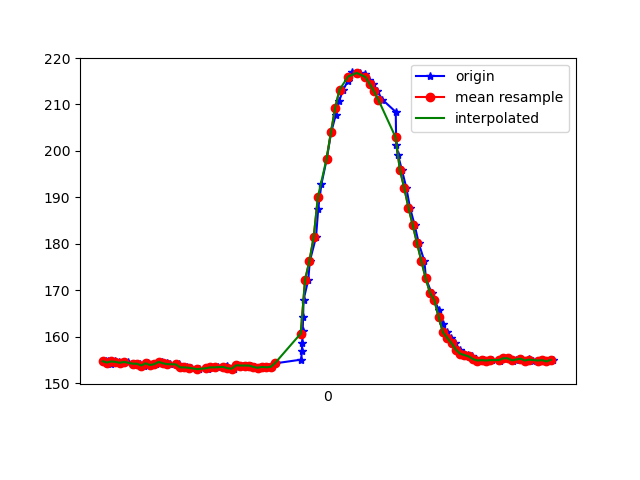

The file beside this chart, header and first rows:
1617849305409, 544949013026760, 154.58984, -254.88281, -64.84375
1617849305414, 544949032102574, 154.9, -253.9, -65.33
1617849305426, 544949051575166, 154.7, -254, -64.45
1617849305439, 544949070712024, 154.2, -254.1, -64.26
1617849305458, 544949089757317, 154.7, -254.3, -64.26
1617849305476, 544949108833132, 154.6, -255.2, -65.23
1617849305496, 544949127786862, 154.4, -255.2, -65.82
1617849305516, 544949146832156, 154.6, -254.6, -65.53
1617849305542, 544949166213184, 154.2, -254.3, -65.62
1617849305557, 544949185258477, 154.2, -254.6, -65.23
1617849305576, 544949204242728, 154.2, -254.3, -65.33
1617849305591, 544949223318543, 153.8, -253.9, -65.33
1617849305610, 544949242363837, 154.3, -254.5, -63.77
1617849305634, 544949261439652, 153.9, -254.2, -64.94
1617849305647, 544949280454424, 154.1, -255.5, -65.92
1617849305677, 544949299621803, 154.6, -254.9, -64.84
1617849305699, 544949318819703, 154.3, -254.6, -64.16
1617849305715, 544949338048124, 154.1, -255.2, -64.94
1617849305754, 544949357062897, 154.1, -255.3, -64.84
1617849305757, 544949376169233, 154, -255.2, -64.75
1617849305763, 544949395275569, 153.4, -255.6, -65.53
1617849305792, 544949414503991, 153.4, -255.8, -65.53
1617849305811, 544949433946061, 153.3, -255.1, -65.14
1617849305848, 544949453143961, 153, -255.7, -65.33
1617849305850, 544949472372383, 153, -256.2, -65.53
1617849305889, 544949491906017, 153, -255.5, -64.84
1617849305893, 544949510890268, 153.4, -255.2, -64.45
1617849305917, 544949530393381, 153.4, -255.1, -64.84
1617849305938, 544949549347111, 153.4, -255.2, -65.23
1617849305972, 544949568453447, 153.4, -254.9, -64.84
1617849305977, 544949587681869, 153.6, -254.7, -65.14
1617849305982, 544949606727162, 153.2, -254.1, -64.84
1617849306008, 544949626230276, 153.1, -254.6, -64.75
1617849306023, 544949645397654, 153.9, -254.3, -65.33
1617849306034, 544949664595555, 153.8, -254.8, -64.75
1617849306054, 544949683762933, 153.8, -254.5, -64.84
1617849306070, 544949702960834, 153.8, -254.4, -64.94
1617849306089, 544949722097691, 153.8, -254.8, -65.53
1617849306108, 544949741112463, 153.5, -254.8, -64.94
1617849306127, 544949760218800, 153.3, -254.7, -65.14
1617849306148, 544949779474639, 153.5, -254.2, -64.45
1617849306166, 544949798519933, 153.4, -254.3, -64.06
1617849306185, 544949817626269, 153.5, -253.3, -64.06
1617849306204, 544949836915733, 154.3, -253.1, -64.55
1617849306322, 544949855961027, 155.1, -251.8, -64.26
1617849306325, 544949875158927, 156.8, -249.7, -63.87
1617849306327, 544949894387348, 158.7, -248.4, -64.55
1617849306329, 544949913493684, 161.2, -246.8, -64.75
1617849306331, 544949932661063, 164.4, -245.3, -64.55
1617849306333, 544949952194698, 168, -243, -64.26
1617849306355, 544949971301034, 172.3, -240.6, -64.16
1617849306362, 544949991170403, 176.3, -238.5, -63.87
1617849306391, 544950010307260, 181.4, -235.8, -62.4
1617849306401, 544950029444118, 187.5, -233.3, -61.04
1617849306416, 544950048580975, 192.9, -231.5, -58.59
1617849306441, 544950067870439, 198.3, -230.9, -57.13
1617849306461, 544950086610520, 204, -231.5, -56.74
1617849306483, 544950105777899, 207.8, -231.8, -54.88
1617849306499, 544950124975799, 210.8, -231.8, -53.61
1617849306517, 544950144234742, 213.2, -231.3, -50.49
1617849306540, 544950163188471, 215.1, -230.6, -47.75
... 49 more rows
